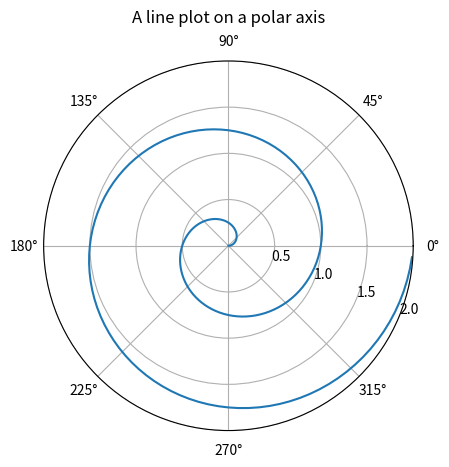

The script that saved this image:
"""
Demo of a line plot on a polar axis.
"""
import numpy as np
import matplotlib.pyplot as plt


r = np.arange(0, 2, 0.01)
theta = 2 * np.pi * r

ax = plt.subplot(111, projection='polar')
ax.plot(theta, r)
ax.set_rmax(2)
ax.set_rticks([0.5, 1, 1.5, 2])  # less radial ticks
ax.set_rlabel_position(-22.5)  # get radial labels away from plotted line
ax.grid(True)

ax.set_title("A line plot on a polar axis", va='bottom')
plt.show()